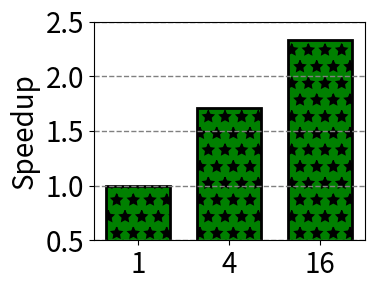

Python code for this plot:
import matplotlib.pyplot as plt
import matplotlib.ticker as mtick
import numpy as np

# Data
rhizomes = ['1', '4', '16']


color_bar = '#2F5597'
hatch_bar = 'x'

#speedup = [1,1.38, 1.63] # 64x64 speed up WK
#speedup = [1.00, 1.01, 0.94] # 64x64 speed up R22

color_bar = 'green'
hatch_bar = '*'

speedup = [1.00, 1.71, 2.33] # 128x128 speed up WK
#speedup = [1.00, 1.52, 1.51] # 128x128 speed up R22


bar_width = 0.7
font_size = 20
# Create a bar plot
plt.figure(figsize=(4, 3))
plt.bar(rhizomes, speedup, width=bar_width, color=color_bar,
        linewidth=2, edgecolor='black', hatch=hatch_bar)
""" plt.xlabel('Input Data Graph', fontsize=16) """
plt.ylabel('Speedup', fontsize=font_size)
plt.yticks(fontsize=font_size)  # Increase the y-axis tick label size
# Set y-axis ticks as percentages
# plt.gca().yaxis.set_major_formatter(mtick.PercentFormatter(100, decimals=0))


""" plt.title(
    f'Improvement for Different Graphs (Geometric Mean: {geometric_mean:.2f}%)', fontsize=14) """
# plt.title('Degradation for Different Graphs', fontsize=20)
# Adjust the y-axis range if needed
plt.ylim(0.5, 2.5) #max(speedup) + 0.1)
plt.grid(axis='y', color='gray', linestyle='dashed', linewidth=1)

plt.xticks(fontsize=font_size)  # Increase the x-axis tick label size
# Add data labels above the bars
""" for i, v in enumerate(speedup):
    plt.text(i, v + 5, f'{v:.2f}%', ha='center', va='bottom', fontweight='bold', fontsize=14) """

plt.tight_layout()
plt.show()
